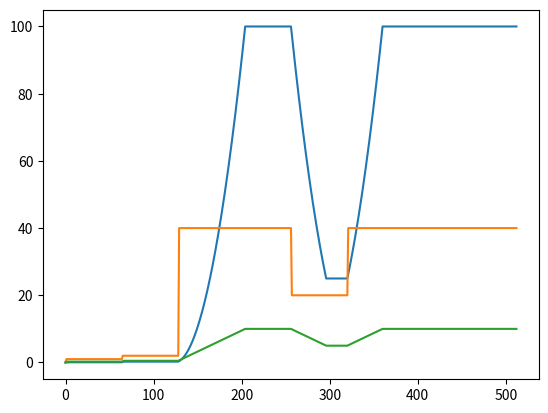

The matplotlib source for this figure:
# The MIT License (MIT)
# Copyright (c) 2020 Mike Teachman
# https://opensource.org/licenses/MIT

# example for MicroPython rotary encoder
#
# Documentation:
#   https://github.com/MikeTeachman/micropython-rotary

import time
#from rotary_irq_pyb import RotaryIRQ

S = 2  # Scaling factor

current = 0  # Always fade up at power on

#r = RotaryIRQ(pin_num_clk='X1',
              #pin_num_dt='X2',
              #min_val=1,
              #max_val=32,
              #reverse=True,
              #range_mode=RotaryIRQ.RANGE_BOUNDED)

#val_old = r.value()


setting_values = [
    2966, 2966, 2965, 2966, 2967, 2966, 2967, 2967, 2967, 2967, 2967, 2967, 2967, 2967, 2966, 2966, 2966, 2966,
    2966, 2966, 2966, 2965, 2967, 2965, 2966, 2966, 2966, 2964, 2966, 2965, 2992, 2971, 3137, 3679, 4094, 4093,
    4095, 4095, 4095, 4093, 4095, 4029, 3282, 2668, 1985, 1373, 1012, 805, 785, 788, 735, 433, 4, 8, 3, 2, 4,
    3, 4, 4, 92, 485, 865, 1432, 2048, 2666, 3156, 3589, 3859, 4094, 4094, 4095, 4095, 4095, 4095, 4095, 4095,
    4095, 4031, 3709, 3358, 2935, 2489, 1962, 1582, 1119, 711, 433, 190, 2, 2, 4, 4, 4, 4, 3, 4, 3, 4, 2, 3,
    4, 4, 4, 0, 3, 3, 0, 3, 4, 3, 4, 4, 4, 4, 55, 114, 165, 217, 273, 304, 350, 398, 430, 456, 507, 533, 556,
    598, 627, 665, 818, 1751, 2972, 3204, 2955, 1670, 512, 504, 2146, 3234, 3612, 2859, 1243, 286, 3, 4, 4,
    4, 2, 3, 4, 4, 4, 5, 3, 4, 76, 291, 421, 520, 664, 807, 947, 1054, 1149, 1245, 1354, 1458, 1584, 1753, 1930,
    2058, 2212, 2361, 2456, 2517, 2586, 2677, 2775, 2893, 2972, 3025, 3034, 2989, 2868, 2751, 2636, 2490, 2335,
    2189, 2040, 1940, 1846, 1729, 1641, 1560, 1486, 1410, 1323, 1323, 1323, 1323,
    1323, 1323, 1323, 1323, 1323, 1323, 1323, 1323, 1323, 1323, 1323, 1323, 1323, 1323, 1323, 1323, 1323, 1323,
    1323, 1323, 1323, 1323, 1323, 1323, 1323, 1323, 1323, 1323, 1323, 1323, 1323, 1323, 1323, 1323, 1323, 1323,
    1323, 1323, 1323, 1323, 1323, 1323, 1323, 1323, 1323, 1323, 1323, 1323, 1323, 1323, 1323, 1323, 1323, 1323,
    1323, 1323, 1323, 1323, 1323, 1323, 1323, 1323, 1323, 1323, 1323, 1323, 1323, 1323, 1323, 1323, 1323, 1323,
    1323, 1323, 1323, 1323, 1323, 1323, 1323, 1323, 1323, 1323, 1323, 1323, 1323, 1323, 1323, 1323, 1323, 1323,
    1323, 1323, 1323, 1323, 1323, 1323, 1323, 1323, 1323, 1323, 1323, 1323, 1323, 1323, 1323, 1323, 1323, 1323,
    1323, 1323, 1323, 1323, 1323, 1323, 1323, 1323, 1323, 1323, 1323, 1323, 1323, 1323, 1323, 1323, 1323, 1323,
    1323, 1323, 1323, 1323, 1323, 1323, 1323, 1323, 1323, 1323, 1323, 1323, 1323, 1323, 1323, 1323, 1323, 1323,
    1323, 1323, 1323, 1323, 1323, 1323, 1323, 1323, 1323, 1323, 1323, 1323, 1323, 1323, 1323, 1323, 1323, 1323,
    1323, 1323, 1323, 1323, 1323, 1323, 1323, 1323, 1323, 1323, 1323, 1323, 1323, 1323, 1323, 1323, 1323, 1323,
    1323, 1323, 1323, 1323, 1323, 1323, 1323, 1323, 1323, 1323, 1323, 1323, 1323, 1323, 1323, 1323, 1323, 1323,
    1323, 1323, 1323, 1323, 1323, 1323, 1323, 1323, 1323, 1323, 1323, 1323, 1323, 1323, 1323, 1323, 1323, 1323,
    1323, 1323, 1323, 1323, 1323, 1323, 1323, 1323, 1323, 1323, 1323, 1323, 1323, 1323, 1323, 1323, 1323, 1323,
    1323, 1323, 1323, 1323, 1323, 1323, 1323, 1323, 1323, 1323, 1323, 1323, 1323, 1323, 1323, 1323, 1323, 1323,
    1323, 1323, 1323, 1323, 1323, 1323, 1323, 1323, 1323, 1323, 1323, 1323, 1323, 1323, 1323, 1323, 1323, 1323,
    1323, 1323, 1323, 1323, 1323, 1323, 1323, 1323, 1323, 1323, 1323, 1323, 1323, 1323, 1323, 1323, 1323, 1323,
    1323, 1323, 1323, 1323, 1323, 1323, 1323, 1323, 1323, 1323, 1323, 1323, 1323, 1323, 1323, 1323, 1323, 1323,
    1323, 1323, 1323, 1323, 1323, 1323, 1323, 1323, 1323, 1323, 1323, 1323, 1323, 1323, 1323, 1323, 1323, 1323,
    1323, 1323, 1323, 1323, 1323, 1323, 1323, 1323, 1323, 1323, 1323, 1323, 1323, 1323, 1323, 1323, 1323, 1323,
    1323, 1323, 1323, 1323, 1323, 1323, 1323, 1323, 1323, 1323, 1323, 1323, 1323, 1323, 1323, 1323, 1323, 1323,
    1323, 1323, 1323, 1323, 1323, 1323, 1323, 1323, 1323, 1323, 1323, 1323, 1323, 1323, 1323, 1323, 1323, 1323,
    1323, 1323, 1323, 1323, 1323, 1323, 1323, 1323, 1323, 1323, 1323, 1323, 1323, 1323, 1323, 1323, 1323, 1323,
    1323
]
setting_values = [0] + [n for n in (1, 2, 40, 40, 20, 40, 40, 40) for i in range(64)]
# setting_values = [x for each_list in setting_values for x in each_list]

val_old = current = target = pct = 0
out_vals = []

for raw_demand in setting_values:
    raw_demand = raw_demand*S
#while True:
    # raw_demand = r.value()*S
    if raw_demand != target:  # retargeting required
        target = raw_demand
        incr = 1 if target > current else -1
        print("Now", current, "incrementing by", incr, "to", target)
    if current != target:  # Move towards target
        current += incr
        pct = current*current/64
        # pwm_ch.pulse_width_percent(pct)
    out_vals.append(pct)
    print(target, current)
#    time.sleep_ms(50)

import numpy as np
import matplotlib.pyplot as plt
plt.plot(out_vals)
plt.plot(setting_values)
plt.plot(np.sqrt(out_vals))
plt.show()
